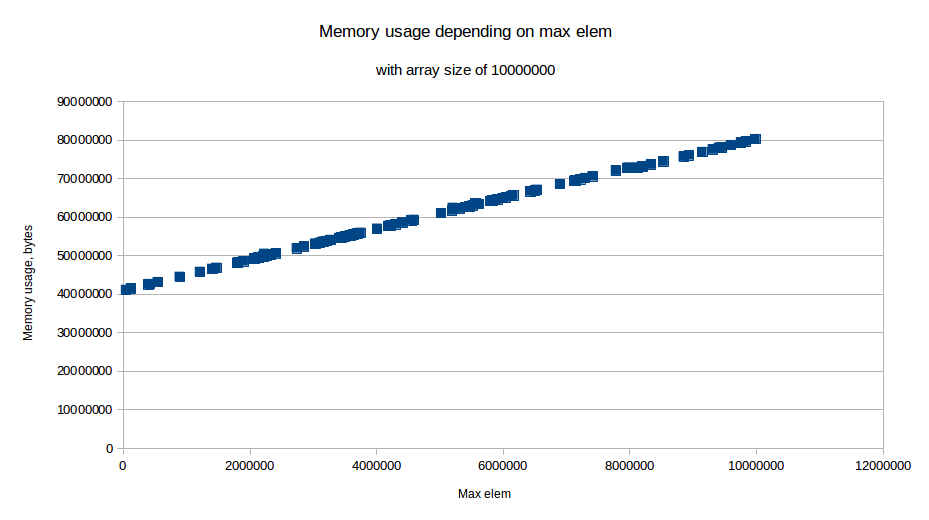

Data behind this chart, as committed beside it:
544198, 43139312
2224782, 50511576
8934683, 76049624
1209170, 45797688
42360, 41130448
3167667, 53631672
3031114, 53085464
9981672, 80237568
7217054, 69829216
4182393, 57690576
3154927, 53580712
5462691, 62811768
3105585, 53383344
3209730, 53799928
5830897, 64284592
7293794, 70136176
9835625, 79653392
2132937, 49492752
7138314, 69514264
1900037, 48561152
9406616, 77937360
1810033, 48201136
3635643, 55503576
3411974, 54608896
1801003, 48165016
3501750, 54968008
7412048, 70609200
3746116, 55945472
8331949, 73638688
122244, 41449984
420875, 42644504
8200028, 73111008
9753249, 79323888
5017894, 61032584
2133488, 49494960
3273392, 54054576
8848961, 75706728
4408599, 58595400
5518252, 63034016
5864585, 64419344
4296965, 58148864
6532212, 67089856
5192227, 61729912
4008409, 56994640
3145918, 53544680
4225555, 57863224
5908885, 64596544
3696921, 55748688
5404233, 62577936
6502317, 66970272
3442796, 54732192
6123345, 65454384
9449453, 78108704
5798836, 64156352
2211620, 49807488
4552118, 59169472
2068952, 49236816
7962062, 72809256
3467607, 54831432
6428138, 66673560
5821489, 64246960
... 39 more rows
